Run: headless pygame with SDL's dummy video driver; simulated clock (each Clock.tick advances the game by its frame time, no real sleeping); random seed 0; keys injected as events and as key.get_pressed() state; mouse plan: one left click at the window centre at the start of phase 2, then a move to the lower-right quarter at the start of phase 3.
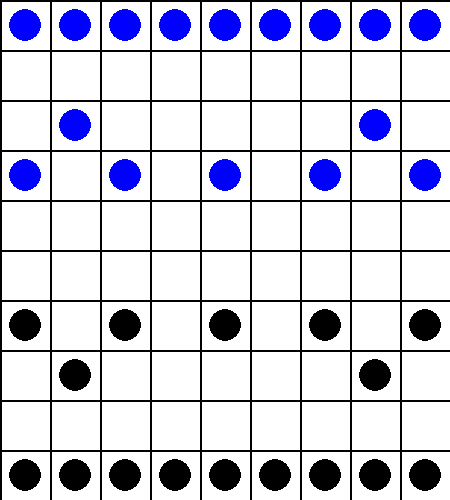
Frame 1 of 4 · flips 1–60 · no input
Frame 2 of 4 · flips 61–180 · clicked the window centre · tapped SPACE, RETURN · held RIGHT (→), D · screen unchanged from frame 1, image omitted
Frame 3 of 4 · flips 181–300 · moved the mouse to the lower-right quarter · held DOWN (↓), S · screen unchanged from frame 2, image omitted
Frame 4 of 4 · flips 301–420 · held LEFT (←), A, UP (↑), W · screen unchanged from frame 3, image omitted

The pygame program that drew these frames:

# -*- coding: utf-8 -*-
"""
Created on Wed Feb  5 17:02:13 2025

@author: jlbou
"""

import pygame
import sys
import copy

# Constantes globales
NOMBRE_LIGNES = 10       # Nombre de lignes
NOMBRE_COLONNES = 9      # Nombre de colonnes
TAILLE_CASE = 50         # Taille d'une case en pixels
TAILLE_FENETRE_LARGEUR = NOMBRE_COLONNES * TAILLE_CASE
TAILLE_FENETRE_HAUTEUR = NOMBRE_LIGNES * TAILLE_CASE

# Couleurs
COULEUR_FOND = (255, 255, 255)   # Blanc pour le fond
COULEUR_LIGNE = (0, 0, 0)        # Noir pour les lignes

class Piece:
    def __init__(self, color, pos):
        self.color = color
        self.position = pos
        self.type = self.__class__.__name__
        self.selection = False

    def possible_moves(self, game):
        return []

    def valid_moves(self, game):
        valid_moves = []
        moves = self.possible_moves(game)
        for pos in moves:
            # On simule le coup sur une copie de l'état du jeu
            game_clone = game.clone_state()
            piece_clone = game_clone.get_piece(self.position)

            # Vérifier que la pièce clonée existe
            if piece_clone is None:
                continue

            # Simuler le coup sur le clone
            captured = game_clone.get_piece(pos)
            game_clone.set_piece(pos, piece_clone)
            game_clone.set_piece(self.position, None)
            piece_clone.position = pos  # Mise à jour de la position dans la copie

            # Vérifier que ce coup ne met pas le général en échec dans la copie
            if not game_clone.is_check():
                valid_moves.append(pos)
        return valid_moves

    def move(self, pos, game):
        captured = game.get_piece(pos)
        game.set_piece(pos, self)
        game.set_piece(self.position, None)
        self.position = pos

    def dessiner(self, ecran):
        """Dessine la pièce sous forme de cercle au centre de la case."""
        x = self.position[1] * TAILLE_CASE + TAILLE_CASE // 2
        y = self.position[0] * TAILLE_CASE + TAILLE_CASE // 2
        rayon = TAILLE_CASE // 3
        if self.color == "white":
            pygame.draw.circle(ecran, "blue", (x, y), rayon)
        else:
            pygame.draw.circle(ecran, "black", (x, y), rayon)

# Subclasses for each piece type with possible_moves implementations

class Soldat(Piece):
    def possible_moves(self, game):
        moves = []
        row, col = self.position
        direction = 1 if self.color == "white" else -1  # White moves down, black moves up

        # Forward move
        new_row = row + direction
        if 0 <= new_row < NOMBRE_LIGNES:
            if game.get_piece([new_row, col]) is None:
                moves.append([new_row, col])
            elif game.get_piece([new_row, col]).color != self.color:
                moves.append([new_row, col])

        # After crossing the river, can move sideways
        river_row = 4 if self.color == "white" else 5
        if (self.color == "white" and row >= river_row) or (self.color == "black" and row <= river_row):
            for delta_col in [-1, 1]:
                new_col = col + delta_col
                if 0 <= new_col < NOMBRE_COLONNES:
                    if game.get_piece([row, new_col]) is None or game.get_piece([row, new_col]).color != self.color:
                        moves.append([row, new_col])

        return moves

class Char(Piece):
    def possible_moves(self, game):
        moves = []
        row, col = self.position

        # Horizontal and vertical moves
        # Up
        for r in range(row - 1, -1, -1):
            piece = game.get_piece([r, col])
            if piece is None:
                moves.append([r, col])
            elif piece.color != self.color:
                moves.append([r, col])
                break
            else:
                break
        # Down
        for r in range(row + 1, NOMBRE_LIGNES):
            piece = game.get_piece([r, col])
            if piece is None:
                moves.append([r, col])
            elif piece.color != self.color:
                moves.append([r, col])
                break
            else:
                break
        # Left
        for c in range(col - 1, -1, -1):
            piece = game.get_piece([row, c])
            if piece is None:
                moves.append([row, c])
            elif piece.color != self.color:
                moves.append([row, c])
                break
            else:
                break
        # Right
        for c in range(col + 1, NOMBRE_COLONNES):
            piece = game.get_piece([row, c])
            if piece is None:
                moves.append([row, c])
            elif piece.color != self.color:
                moves.append([row, c])
                break
            else:
                break

        return moves

class Cavalier(Piece):
    def possible_moves(self, game):
        moves = []
        row, col = self.position
        # Possible moves considering blocking pieces
        knight_moves = [
            (-2, -1), (-1, -2),
            (-2, 1), (-1, 2),
            (1, -2), (2, -1),
            (1, 2), (2, 1)
        ]
        for dr, dc in knight_moves:
            mid_row = row + (dr/abs(dr))*(abs(dr) // 2)
            mid_col = col + (dc/abs(dc))*(abs(dc) // 2)
            dest_row = row + dr
            dest_col = col + dc
            if 0 <= dest_row < NOMBRE_LIGNES and 0 <= dest_col < NOMBRE_COLONNES:
                # Check if the path is blocked
                if game.get_piece([int(mid_row), int(mid_col)]) is None:
                    dest_piece = game.get_piece([dest_row, dest_col])
                    if dest_piece is None or dest_piece.color != self.color:
                        moves.append([dest_row, dest_col])
        return moves

class Elephant(Piece):
    def possible_moves(self, game):
        moves = []
        row, col = self.position
        # Elephant moves diagonally by two points, cannot jump over pieces
        elephant_moves = [
            (-2, -2), (-2, 2),
            (2, -2), (2, 2)
        ]
        # Elephants cannot cross the river
        river_boundary = 4 if self.color == "white" else 5
        for dr, dc in elephant_moves:
            dest_row = row + dr
            dest_col = col + dc
            mid_row = row + (dr // 2)
            mid_col = col + (dc // 2)
            if 0 <= dest_row < NOMBRE_LIGNES and 0 <= dest_col < NOMBRE_COLONNES:
                if ((self.color == "white" and dest_row <= river_boundary) or
                    (self.color == "black" and dest_row >= river_boundary)):
                    # Check if the path is blocked
                    if game.get_piece([mid_row, mid_col]) is None:
                        dest_piece = game.get_piece([dest_row, dest_col])
                        if dest_piece is None or dest_piece.color != self.color:
                            moves.append([dest_row, dest_col])
        return moves

class Conseiller(Piece):
    def possible_moves(self, game):
        moves = []
        row, col = self.position
        palace_cols = [3, 4, 5]
        palace_rows_white = [0, 1, 2]
        palace_rows_black = [7, 8, 9]
        advisor_moves = [(-1, -1), (-1, 1), (1, -1), (1, 1)]
        for dr, dc in advisor_moves:
            dest_row = row + dr
            dest_col = col + dc
            if dest_col in palace_cols:
                if (self.color == "white" and dest_row in palace_rows_white) or \
                   (self.color == "black" and dest_row in palace_rows_black):
                    dest_piece = game.get_piece([dest_row, dest_col])
                    if dest_piece is None or dest_piece.color != self.color:
                        moves.append([dest_row, dest_col])
        return moves

class General(Piece):
    def possible_moves(self, game):
        moves = []
        row, col = self.position
        palace_cols = [3, 4, 5]
        palace_rows_white = [0, 1, 2]
        palace_rows_black = [7, 8, 9]
        general_moves = [(-1, 0), (1, 0), (0, -1), (0, 1)]
        for dr, dc in general_moves:
            dest_row = row + dr
            dest_col = col + dc
            if dest_col in palace_cols:
                if (self.color == "white" and dest_row in palace_rows_white) or \
                   (self.color == "black" and dest_row in palace_rows_black):
                    dest_piece = game.get_piece([dest_row, dest_col])
                    if dest_piece is None or dest_piece.color != self.color:
                        moves.append([dest_row, dest_col])
        return moves

class Canon(Piece):
    def possible_moves(self, game):
        moves = []
        row, col = self.position
        # Can move like a rook but captures differently
        # Movement (like a rook)
        # Up
        for r in range(row - 1, -1, -1):
            piece = game.get_piece([r, col])
            if piece is None:
                moves.append([r, col])
            else:
                break
        # Down
        for r in range(row + 1, NOMBRE_LIGNES):
            piece = game.get_piece([r, col])
            if piece is None:
                moves.append([r, col])
            else:
                break
        # Left
        for c in range(col - 1, -1, -1):
            piece = game.get_piece([row, c])
            if piece is None:
                moves.append([row, c])
            else:
                break
        # Right
        for c in range(col + 1, NOMBRE_COLONNES):
            piece = game.get_piece([row, c])
            if piece is None:
                moves.append([row, c])
            else:
                break
        # Capturing (needs to jump exactly one piece)
        # Up
        for r in range(row - 1, -1, -1):
            piece = game.get_piece([r, col])
            if piece is not None:
                # Found a piece to jump over
                for r2 in range(r - 1, -1, -1):
                    dest_piece = game.get_piece([r2, col])
                    if dest_piece is not None:
                        if dest_piece.color != self.color:
                            moves.append([r2, col])
                        break
                break
        # Down
        for r in range(row + 1, NOMBRE_LIGNES):
            piece = game.get_piece([r, col])
            if piece is not None:
                for r2 in range(r + 1, NOMBRE_LIGNES):
                    dest_piece = game.get_piece([r2, col])
                    if dest_piece is not None:
                        if dest_piece.color != self.color:
                            moves.append([r2, col])
                        break
                break
        # Left
        for c in range(col - 1, -1, -1):
            piece = game.get_piece([row, c])
            if piece is not None:
                for c2 in range(c - 1, -1, -1):
                    dest_piece = game.get_piece([row, c2])
                    if dest_piece is not None:
                        if dest_piece.color != self.color:
                            moves.append([row, c2])
                        break
                break
        # Right
        for c in range(col + 1, NOMBRE_COLONNES):
            piece = game.get_piece([row, c])
            if piece is not None:
                for c2 in range(c + 1, NOMBRE_COLONNES):
                    dest_piece = game.get_piece([row, c2])
                    if dest_piece is not None:
                        if dest_piece.color != self.color:
                            moves.append([row, c2])
                        break
                break
        return moves

class Board:
    """Classe qui représente le plateau de jeu."""
    def __init__(self):
        self.largeur = TAILLE_FENETRE_LARGEUR
        self.hauteur = TAILLE_FENETRE_HAUTEUR

    def dessiner(self, ecran):
        """Dessine la grille du plateau."""
        ecran.fill(COULEUR_FOND)
        # Tracé des lignes horizontales
        for ligne in range(NOMBRE_LIGNES + 1):
            pygame.draw.line(ecran, COULEUR_LIGNE, (0, ligne * TAILLE_CASE), (self.largeur, ligne * TAILLE_CASE), 2)
        # Tracé des lignes verticales
        for colonne in range(NOMBRE_COLONNES + 1):
            pygame.draw.line(ecran, COULEUR_LIGNE, (colonne * TAILLE_CASE, 0), (colonne * TAILLE_CASE, self.hauteur), 2)

class Game:
    """Classe principale qui gère le jeu."""
    def __init__(self, plateau):
        pygame.init()
        self.ecran = pygame.display.set_mode((TAILLE_FENETRE_LARGEUR, TAILLE_FENETRE_HAUTEUR))
        pygame.display.set_caption("Jeu de Xiangqi")

        self.plateau = plateau
        self.m = [[None for _ in range(NOMBRE_COLONNES)] for _ in range(NOMBRE_LIGNES)]

        # Initialiser les pièces des joueurs
        # White pieces
        self.m[0][0] = Char("white", [0, 0])
        self.m[0][1] = Cavalier("white", [0, 1])
        self.m[0][2] = Elephant("white", [0, 2])
        self.m[0][3] = Conseiller("white", [0, 3])
        self.m[0][4] = General("white", [0, 4])
        self.m[0][5] = Conseiller("white", [0, 5])
        self.m[0][6] = Elephant("white", [0, 6])
        self.m[0][7] = Cavalier("white", [0, 7])
        self.m[0][8] = Char("white", [0, 8])

        # Black pieces
        self.m[9][0] = Char("black", [9, 0])
        self.m[9][1] = Cavalier("black", [9, 1])
        self.m[9][2] = Elephant("black", [9, 2])
        self.m[9][3] = Conseiller("black", [9, 3])
        self.m[9][4] = General("black", [9, 4])
        self.m[9][5] = Conseiller("black", [9, 5])
        self.m[9][6] = Elephant("black", [9, 6])
        self.m[9][7] = Cavalier("black", [9, 7])
        self.m[9][8] = Char("black", [9, 8])

        # Soldiers
        for i in range(0, 9, 2):
            self.m[3][i] = Soldat("white", [3, i])
            self.m[6][i] = Soldat("black", [6, i])

        # Cannons
        self.m[2][1] = Canon("white", [2, 1])
        self.m[2][7] = Canon("white", [2, 7])
        self.m[7][1] = Canon("black", [7, 1])
        self.m[7][7] = Canon("black", [7, 7])

        self.current_turn = 'white'
        self.piece_selectionnee = None
        self.historique = []
        self.piece_capturee = None

    def clone_state(self):
        clone = Game(self.plateau)
        clone.current_turn = self.current_turn
        clone.m = copy.deepcopy(self.m)
        clone.piece_selectionnee = None
        return clone

    def get_piece(self, pos):
        if not (0 <= pos[0] < NOMBRE_LIGNES and 0 <= pos[1] < NOMBRE_COLONNES):
            return None
        return self.m[pos[0]][pos[1]]

    def set_piece(self, pos, p):
        self.m[pos[0]][pos[1]] = p

    def line_of_sight(self):
        pos1 = self.find_general('white')
        pos2 = self.find_general('black')
        if pos1[1] == pos2[1]:
            for i in range(pos1[0] + 1, pos2[0]):
                if self.m[i][pos1[1]]:
                    return False
            return True
        return False

    def is_check(self):
        if self.line_of_sight():
            return True
        pos = self.find_general(self.current_turn)
        for row in self.m:
            for piece in row:
                if piece and piece.color != self.current_turn:
                    if pos in piece.possible_moves(self):
                        return True
        return False

    def find_general(self, color):
        for row in self.m:
            for piece in row:
                if piece and piece.type == 'General' and piece.color == color:
                    return piece.position

    def check_mate(self):
        for row in self.m:
            for piece in row:
                if piece and piece.color == self.current_turn:
                    if piece.valid_moves(self):
                        return False
        return True

    def get_mouse_location(self, pos_souris):
        """Convertit la position de la souris en la position de la case sélectionnée (ligne et colonne)."""
        x, y = pos_souris           # Récupération des coordonnées de la souris
        colonne = x // TAILLE_CASE  # Convertit l'abscisse en numéro de colonne
        ligne = y // TAILLE_CASE    # Convertit l'ordonnée en numéro de ligne
        return ligne, colonne

    def handle_click(self):
        """Gère les événements du jeu, comme les clics de souris."""
        for event in pygame.event.get():
            if event.type == pygame.QUIT:
                pygame.quit()
                sys.exit()
            elif event.type == pygame.MOUSEBUTTONDOWN:
                if self.check_mate():
                    pygame.quit()
                    sys.exit()
                pos_souris = pygame.mouse.get_pos()
                row, col = self.get_mouse_location(pos_souris)
                pos = [row, col]
                # Vérifie si une pièce est sélectionnée
                if self.piece_selectionnee:
                    if pos in self.piece_selectionnee.valid_moves(self):
                        self.piece_selectionnee.move(pos, self)
                        self.piece_selectionnee = None
                        # Changer de tour
                        self.current_turn = "black" if self.current_turn == "white" else "white"
                    else:
                        # Si le clic ne correspond pas à un mouvement valide, désélectionner la pièce
                        self.piece_selectionnee = None
                else:
                    # Sélectionner une pièce si elle appartient au joueur actuel
                    piece = self.get_piece(pos)
                    if piece and piece.color == self.current_turn:
                        self.piece_selectionnee = piece

    def mettre_a_jour(self):
        """Actualise le plateau."""
        self.plateau.dessiner(self.ecran)
        for row in self.m:
            for piece in row:
                if piece:
                    piece.dessiner(self.ecran)

        # Optionnel: Mettre en évidence les mouvements possibles
        if self.piece_selectionnee:
            moves = self.piece_selectionnee.valid_moves(self)
            for move in moves:
                x = move[1] * TAILLE_CASE + TAILLE_CASE // 2
                y = move[0] * TAILLE_CASE + TAILLE_CASE // 2
                rayon = TAILLE_CASE // 6
                pygame.draw.circle(self.ecran, "red", (x, y), rayon)
            
            for row in self.m:
                for piece in row:
                    if piece:
                        piece.dessiner(self.ecran)
            
        pygame.display.flip()

    def lancer(self):
        clock = pygame.time.Clock()
        while True:
            self.handle_click()
            self.mettre_a_jour()
            clock.tick(60)  # Limite à 60 FPS

# Initialisation du jeu
if __name__ == "__main__":
    plateau = Board()
    jeu = Game(plateau)
    jeu.lancer()
